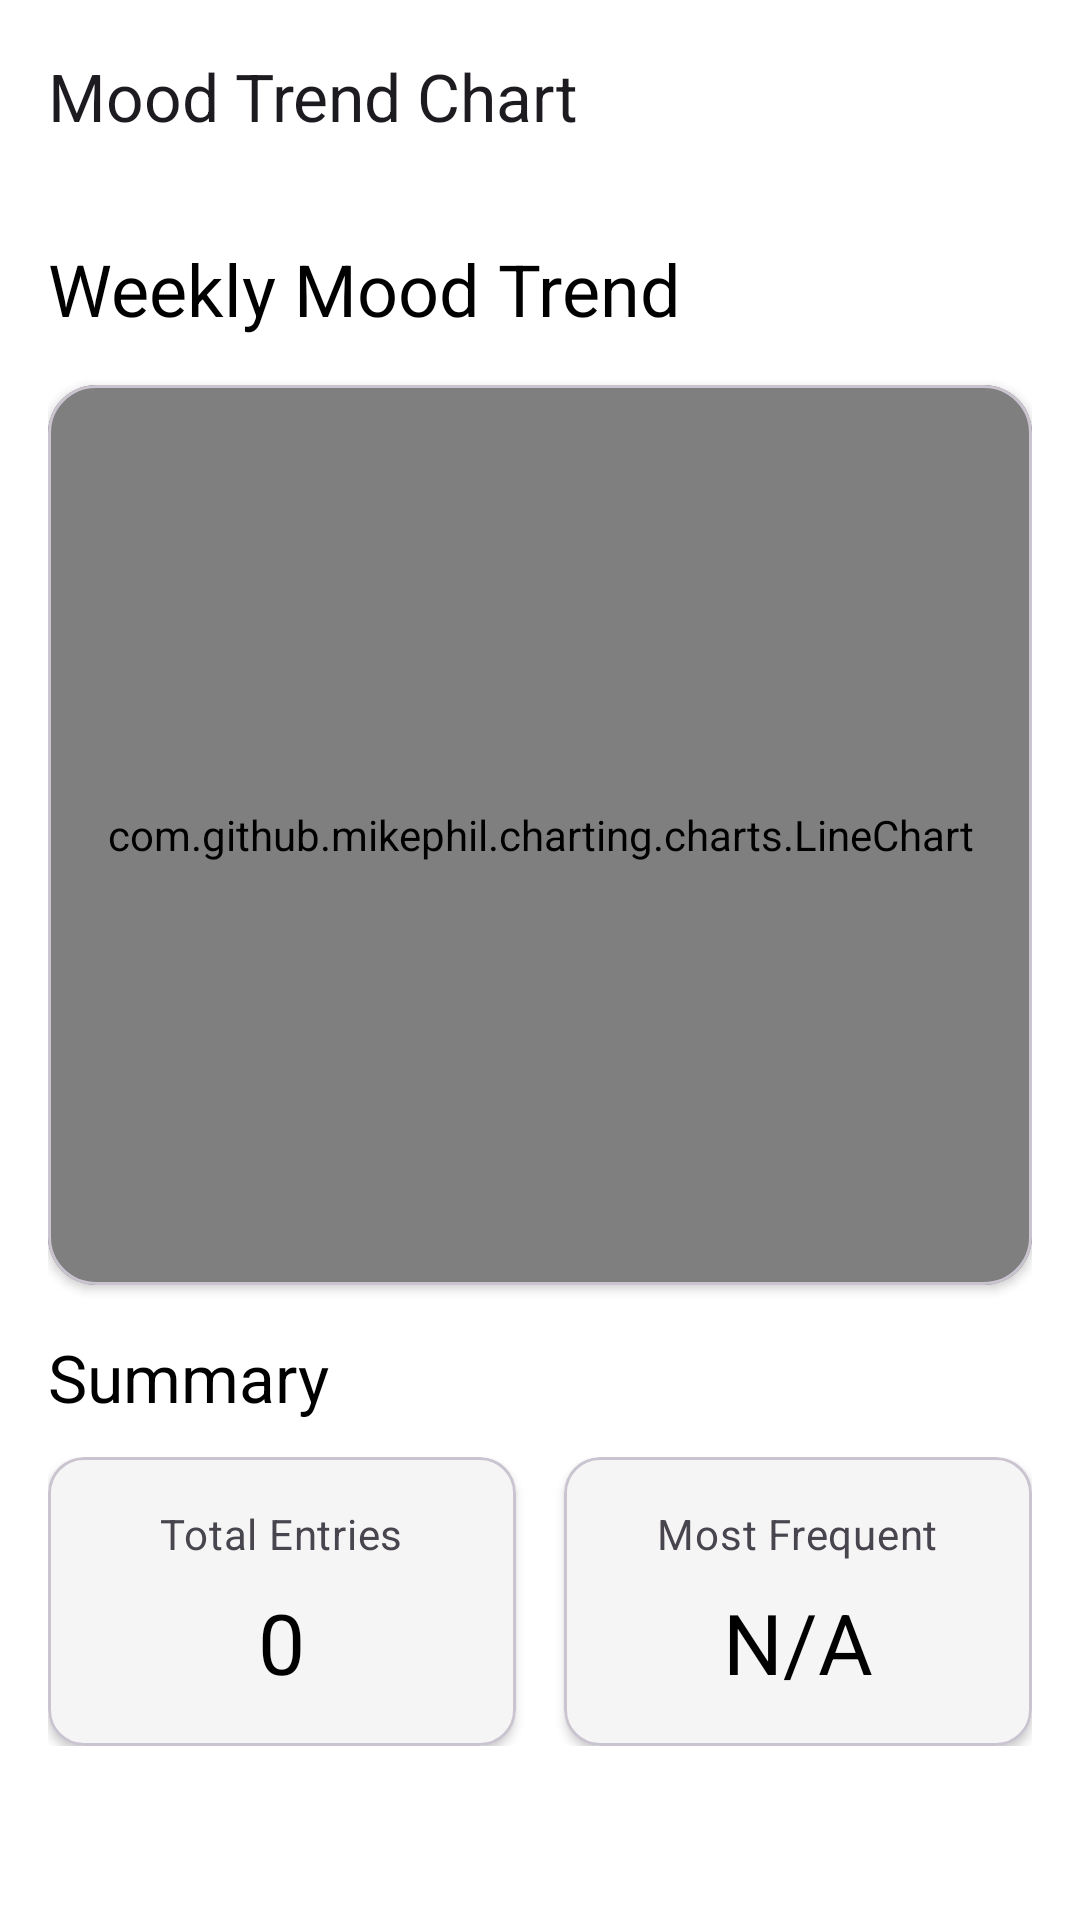

Reconstruct the res/layout file that produces this screen, plus the resources it refers to.
<!-- AndroidManifest.xml: activity theme Theme.ZenFlow -->
<!-- res/layout/activity_mood_chart.xml -->
<?xml version="1.0" encoding="utf-8"?>
<androidx.coordinatorlayout.widget.CoordinatorLayout xmlns:android="http://schemas.android.com/apk/res/android"
    xmlns:app="http://schemas.android.com/apk/res-auto"
    android:layout_width="match_parent"
    android:layout_height="match_parent"
    android:background="?attr/colorSurface">

    <com.google.android.material.appbar.AppBarLayout
        android:layout_width="match_parent"
        android:layout_height="wrap_content">

        <com.google.android.material.appbar.MaterialToolbar
            android:id="@+id/toolbar"
            android:layout_width="match_parent"
            android:layout_height="?attr/actionBarSize"
            app:title="@string/mood_chart" />
    </com.google.android.material.appbar.AppBarLayout>

    <androidx.core.widget.NestedScrollView
        android:layout_width="match_parent"
        android:layout_height="match_parent"
        app:layout_behavior="@string/appbar_scrolling_view_behavior">

        <LinearLayout
            android:layout_width="match_parent"
            android:layout_height="wrap_content"
            android:orientation="vertical"
            android:padding="16dp">

            
            <TextView
                android:layout_width="wrap_content"
                android:layout_height="wrap_content"
                android:text="@string/weekly_mood_trend"
                android:textAppearance="@style/TextAppearance.Material3.HeadlineSmall"
                android:textColor="?attr/colorOnSurface"
                android:layout_marginBottom="16dp" />

            
            <com.google.android.material.card.MaterialCardView
                android:layout_width="match_parent"
                android:layout_height="wrap_content"
                app:cardCornerRadius="16dp"
                app:cardElevation="2dp"
                app:cardBackgroundColor="?attr/colorSurfaceVariant"
                android:layout_marginBottom="16dp">

                <com.github.mikephil.charting.charts.LineChart
                    android:id="@+id/line_chart"
                    android:layout_width="match_parent"
                    android:layout_height="300dp"
                    android:padding="16dp" />
            </com.google.android.material.card.MaterialCardView>

            
            <TextView
                android:layout_width="wrap_content"
                android:layout_height="wrap_content"
                android:text="@string/summary"
                android:textAppearance="@style/TextAppearance.Material3.TitleLarge"
                android:textColor="?attr/colorOnSurface"
                android:layout_marginBottom="12dp" />

            
            <LinearLayout
                android:layout_width="match_parent"
                android:layout_height="wrap_content"
                android:orientation="horizontal"
                android:weightSum="2">

                <com.google.android.material.card.MaterialCardView
                    android:layout_width="0dp"
                    android:layout_height="wrap_content"
                    android:layout_weight="1"
                    android:layout_marginEnd="8dp"
                    app:cardCornerRadius="12dp"
                    app:cardElevation="2dp"
                    app:cardBackgroundColor="?attr/colorSurfaceVariant">

                    <LinearLayout
                        android:layout_width="match_parent"
                        android:layout_height="wrap_content"
                        android:orientation="vertical"
                        android:padding="16dp"
                        android:gravity="center">

                        <TextView
                            android:layout_width="wrap_content"
                            android:layout_height="wrap_content"
                            android:text="@string/total_entries"
                            android:textAppearance="@style/TextAppearance.Material3.BodyMedium"
                            android:textColor="?attr/colorOnSurfaceVariant"
                            android:layout_marginBottom="8dp" />

                        <TextView
                            android:id="@+id/text_total_entries"
                            android:layout_width="wrap_content"
                            android:layout_height="wrap_content"
                            android:text="0"
                            android:textAppearance="@style/TextAppearance.Material3.HeadlineMedium"
                            android:textColor="?attr/colorOnSurface" />
                    </LinearLayout>
                </com.google.android.material.card.MaterialCardView>

                <com.google.android.material.card.MaterialCardView
                    android:layout_width="0dp"
                    android:layout_height="wrap_content"
                    android:layout_weight="1"
                    android:layout_marginStart="8dp"
                    app:cardCornerRadius="12dp"
                    app:cardElevation="2dp"
                    app:cardBackgroundColor="?attr/colorSurfaceVariant">

                    <LinearLayout
                        android:layout_width="match_parent"
                        android:layout_height="wrap_content"
                        android:orientation="vertical"
                        android:padding="16dp"
                        android:gravity="center">

                        <TextView
                            android:layout_width="wrap_content"
                            android:layout_height="wrap_content"
                            android:text="@string/most_frequent"
                            android:textAppearance="@style/TextAppearance.Material3.BodyMedium"
                            android:textColor="?attr/colorOnSurfaceVariant"
                            android:layout_marginBottom="8dp" />

                        <TextView
                            android:id="@+id/text_most_frequent_mood"
                            android:layout_width="wrap_content"
                            android:layout_height="wrap_content"
                            android:text="N/A"
                            android:textAppearance="@style/TextAppearance.Material3.HeadlineMedium"
                            android:textColor="?attr/colorOnSurface" />
                    </LinearLayout>
                </com.google.android.material.card.MaterialCardView>
            </LinearLayout>
        </LinearLayout>
    </androidx.core.widget.NestedScrollView>
</androidx.coordinatorlayout.widget.CoordinatorLayout>
<!-- resources referenced by this layout -->
<resources>
  <string name="mood_chart">Mood Trend Chart</string>
  <string name="most_frequent">Most Frequent</string>
  <string name="summary">Summary</string>
  <string name="total_entries">Total Entries</string>
  <string name="weekly_mood_trend">Weekly Mood Trend</string>
  <style name="Theme.ZenFlow" parent="Base.Theme.ZenFlow" />
  <style name="Base.Theme.ZenFlow" parent="Theme.Material3.DayNight.NoActionBar">
          <item name="colorPrimary">@color/zen_primary</item>
          <item name="colorSecondary">@color/zen_accent_green</item>
  
          <item name="android:colorBackground">@color/zen_light_background</item>
          <item name="colorSurface">@color/zen_light_background</item>
          <item name="colorSurfaceVariant">@color/zen_light_card</item>
  
          <item name="colorOnBackground">@color/zen_light_text</item>
          <item name="colorOnSurface">@color/zen_light_text</item>
          <item name="colorOnPrimary">@color/zen_dark_text</item>
          <item name="android:textColorSecondary">@color/zen_light_text_secondary</item>
      </style>
  <color name="zen_primary">#FB923C</color>
  <color name="zen_accent_green">#66BB6A</color>
  <color name="zen_light_background">#FFFFFFFF</color>
  <color name="zen_light_card">#F5F5F5</color>
  <color name="zen_light_text">#FF000000</color>
  <color name="zen_dark_text">#FFFFFFFF</color>
  <color name="zen_light_text_secondary">#424242</color>
</resources>
